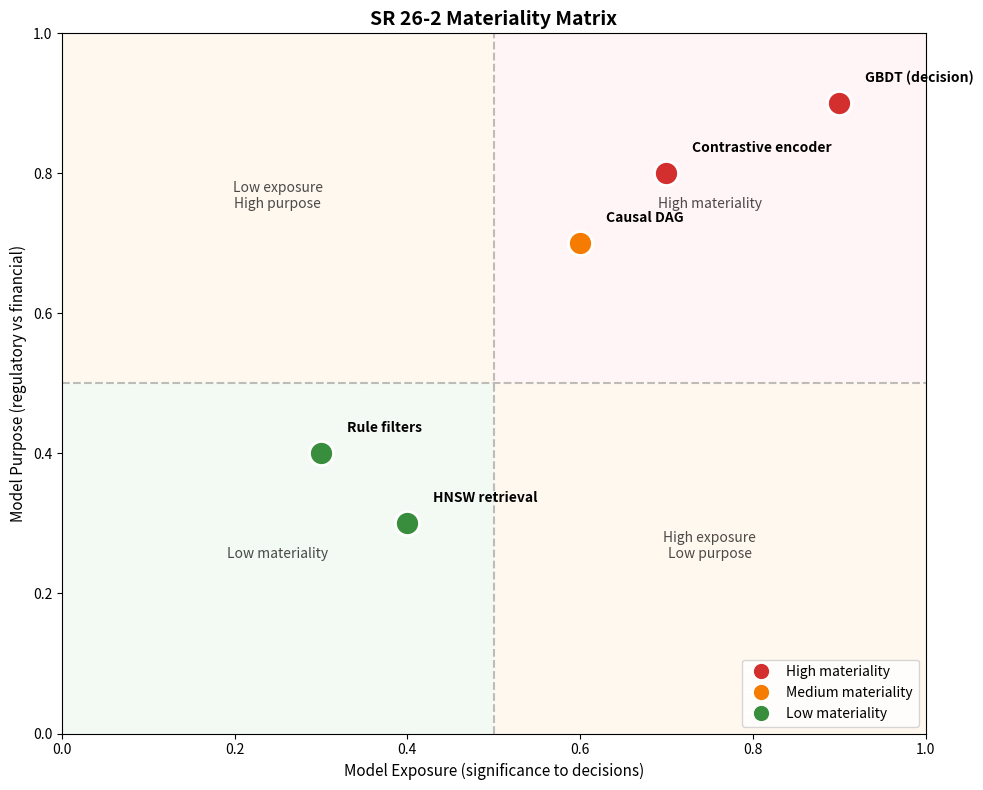
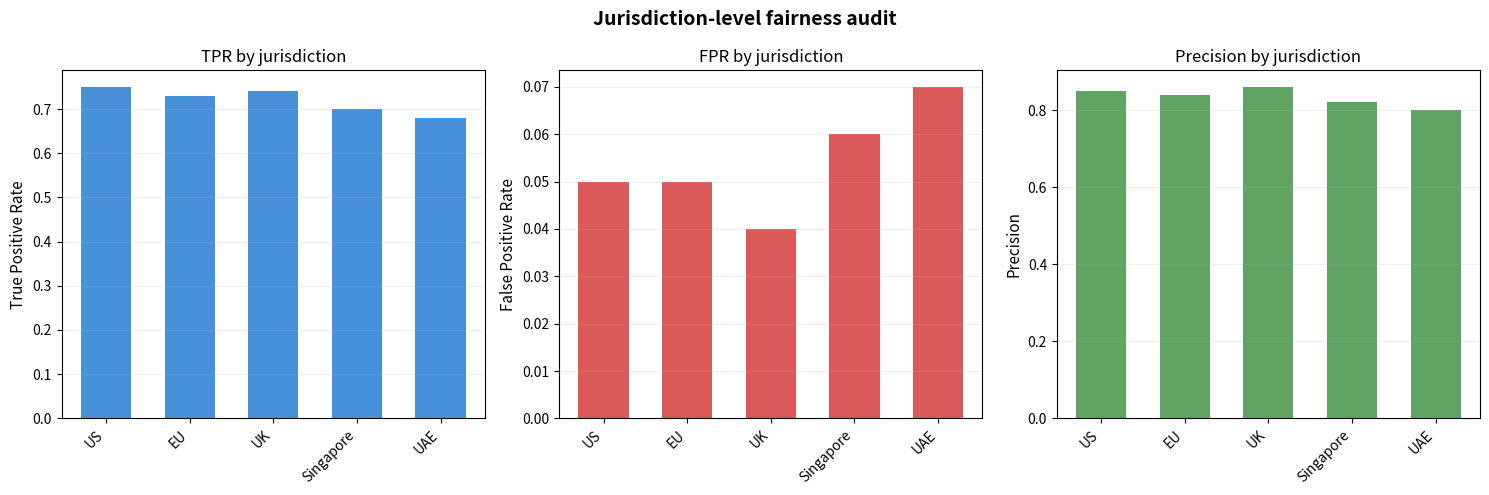
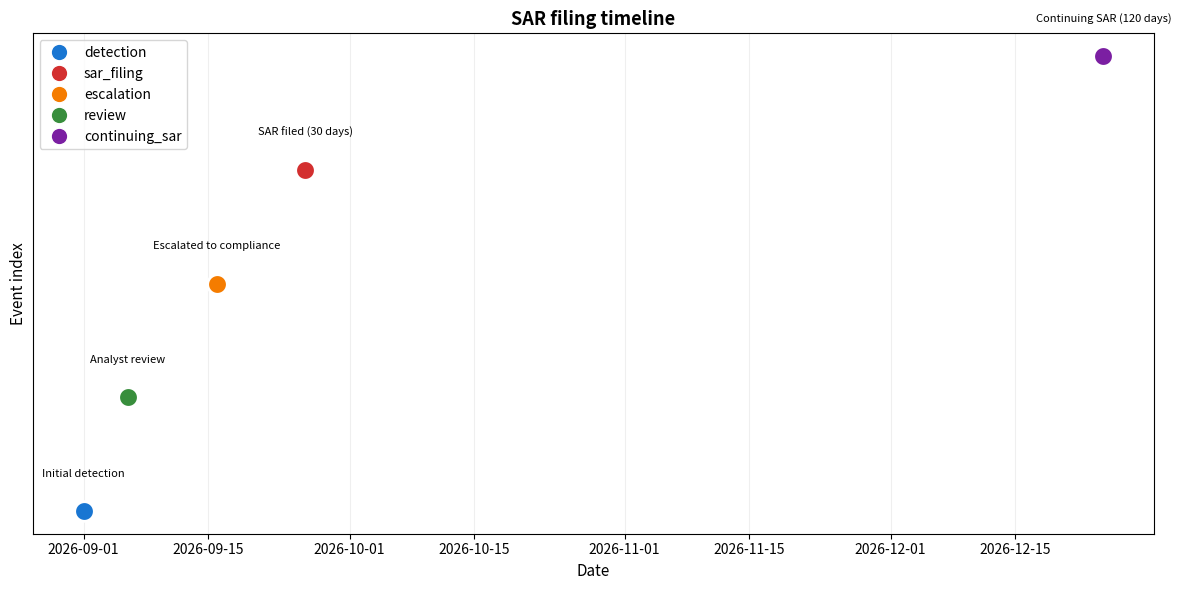

These figures' Python source, in order:
import datetime

import numpy as np
import matplotlib.pyplot as plt
from matplotlib.patches import Rectangle
from matplotlib.lines import Line2D


def plot_materiality_matrix(models, title="SR 26-2 Materiality Matrix",
                            filename="materiality_matrix.png"):
    """
    Визуализация materiality matrix для моделей Spillety.

    Args:
        models: list of dict {name, exposure (0-1), purpose (0-1), tier}
    """
    fig, ax = plt.subplots(figsize=(10, 8))

    # Background quadrants
    ax.add_patch(Rectangle((0, 0), 0.5, 0.5, facecolor='#E8F5E9', alpha=0.5))
    ax.add_patch(Rectangle((0.5, 0), 0.5, 0.5, facecolor='#FFF3E0', alpha=0.5))
    ax.add_patch(Rectangle((0, 0.5), 0.5, 0.5, facecolor='#FFF3E0', alpha=0.5))
    ax.add_patch(Rectangle((0.5, 0.5), 0.5, 0.5, facecolor='#FFEBEE', alpha=0.5))

    # Models
    colors = {'High': '#D32F2F', 'Medium': '#F57C00', 'Low': '#388E3C'}

    for m in models:
        color = colors.get(m['tier'], '#1976D2')
        ax.scatter(m['exposure'], m['purpose'], s=300, color=color,
                   zorder=5, edgecolors='white', linewidth=2)
        ax.annotate(m['name'], (m['exposure'], m['purpose']),
                    xytext=(m['exposure'] + 0.03, m['purpose'] + 0.03),
                    fontsize=10, fontweight='bold')

    # Labels
    ax.axhline(y=0.5, color='gray', linestyle='--', alpha=0.5)
    ax.axvline(x=0.5, color='gray', linestyle='--', alpha=0.5)

    ax.text(0.25, 0.75, 'Low exposure\nHigh purpose', ha='center', fontsize=10, alpha=0.7)
    ax.text(0.75, 0.75, 'High materiality', ha='center', fontsize=10, alpha=0.7)
    ax.text(0.25, 0.25, 'Low materiality', ha='center', fontsize=10, alpha=0.7)
    ax.text(0.75, 0.25, 'High exposure\nLow purpose', ha='center', fontsize=10, alpha=0.7)

    ax.set_xlabel('Model Exposure (significance to decisions)', fontsize=11)
    ax.set_ylabel('Model Purpose (regulatory vs financial)', fontsize=11)
    ax.set_title(title, fontsize=14, fontweight='bold')
    ax.set_xlim(0, 1)
    ax.set_ylim(0, 1)

    # Legend
    legend_elements = [
        Line2D([0], [0], marker='o', color='w', label='High materiality',
               markerfacecolor='#D32F2F', markersize=12),
        Line2D([0], [0], marker='o', color='w', label='Medium materiality',
               markerfacecolor='#F57C00', markersize=12),
        Line2D([0], [0], marker='o', color='w', label='Low materiality',
               markerfacecolor='#388E3C', markersize=12),
    ]
    ax.legend(handles=legend_elements, loc='lower right')

    plt.tight_layout()
    plt.savefig(filename, dpi=150, bbox_inches='tight')
    plt.show()
    plt.close(fig)


def plot_fairness_audit(groups, tpr_values, fpr_values, precision_values,
                        title="Jurisdiction-level fairness audit",
                        filename="fairness_audit.png"):
    """
    Визуализация fairness audit по юрисдикциям.

    Args:
        groups: list of str, jurisdictions
        tpr_values: list of float
        fpr_values: list of float
        precision_values: list of float
    """
    fig, axes = plt.subplots(1, 3, figsize=(15, 5))

    x = np.arange(len(groups))
    width = 0.6

    # TPR
    axes[0].bar(x, tpr_values, width, color='#1976D2', alpha=0.8)
    axes[0].set_xticks(x)
    axes[0].set_xticklabels(groups, rotation=45, ha='right')
    axes[0].set_ylabel('True Positive Rate', fontsize=11)
    axes[0].set_title('TPR by jurisdiction', fontsize=12)
    axes[0].grid(True, alpha=0.2, axis='y')

    # FPR
    axes[1].bar(x, fpr_values, width, color='#D32F2F', alpha=0.8)
    axes[1].set_xticks(x)
    axes[1].set_xticklabels(groups, rotation=45, ha='right')
    axes[1].set_ylabel('False Positive Rate', fontsize=11)
    axes[1].set_title('FPR by jurisdiction', fontsize=12)
    axes[1].grid(True, alpha=0.2, axis='y')

    # Precision
    axes[2].bar(x, precision_values, width, color='#388E3C', alpha=0.8)
    axes[2].set_xticks(x)
    axes[2].set_xticklabels(groups, rotation=45, ha='right')
    axes[2].set_ylabel('Precision', fontsize=11)
    axes[2].set_title('Precision by jurisdiction', fontsize=12)
    axes[2].grid(True, alpha=0.2, axis='y')

    plt.suptitle(title, fontsize=14, fontweight='bold')
    plt.tight_layout()
    plt.savefig(filename, dpi=150, bbox_inches='tight')
    plt.show()
    plt.close(fig)


def plot_sar_timeline(sar_events, title="SAR filing timeline", filename="sar_timeline.png"):
    """
    Визуализация timeline SAR filing.

    Args:
        sar_events: list of dict {date, type, description}
    """
    fig, ax = plt.subplots(figsize=(12, 6))

    dates = [e['date'] for e in sar_events]
    types = [e['type'] for e in sar_events]
    descriptions = [e.get('description', '') for e in sar_events]

    unique_types = list(set(types))
    colors = {t: c for t, c in zip(unique_types,
              ['#1976D2', '#D32F2F', '#F57C00', '#388E3C', '#7B1FA2', '#00ACC1', '#5E35B1', '#F06292'])}

    for i, (date, typ, desc) in enumerate(zip(dates, types, descriptions)):
        color = colors.get(typ, '#1976D2')
        ax.scatter(date, i, s=200, color=color, zorder=5,
                   edgecolors='white', linewidth=2)
        if desc:
            ax.text(date, i + 0.3, desc, ha='center', fontsize=8)

    ax.set_xlabel('Date', fontsize=11)
    ax.set_ylabel('Event index', fontsize=11)
    ax.set_title(title, fontsize=13, fontweight='bold')
    ax.grid(True, alpha=0.2)
    ax.set_yticks([])

    # Legend
    legend_elements = [
        Line2D([0], [0], marker='o', color='w', label=t,
               markerfacecolor=colors[t], markersize=12)
        for t in unique_types
    ]
    ax.legend(handles=legend_elements, loc='best')

    plt.tight_layout()
    plt.savefig(filename, dpi=150, bbox_inches='tight')
    plt.show()
    plt.close(fig)


# Пример вызова
if __name__ == "__main__":
    # Materiality matrix
    models = [
        {'name': 'GBDT (decision)', 'exposure': 0.9, 'purpose': 0.9, 'tier': 'High'},
        {'name': 'Contrastive encoder', 'exposure': 0.7, 'purpose': 0.8, 'tier': 'High'},
        {'name': 'Causal DAG', 'exposure': 0.6, 'purpose': 0.7, 'tier': 'Medium'},
        {'name': 'HNSW retrieval', 'exposure': 0.4, 'purpose': 0.3, 'tier': 'Low'},
        {'name': 'Rule filters', 'exposure': 0.3, 'purpose': 0.4, 'tier': 'Low'},
    ]
    plot_materiality_matrix(models, filename="10-8-1_materiality_matrix.png")

    # Fairness audit
    groups = ['US', 'EU', 'UK', 'Singapore', 'UAE']
    tpr_values = [0.75, 0.73, 0.74, 0.70, 0.68]
    fpr_values = [0.05, 0.05, 0.04, 0.06, 0.07]
    precision_values = [0.85, 0.84, 0.86, 0.82, 0.80]
    plot_fairness_audit(groups, tpr_values, fpr_values, precision_values,
                        filename="10-8-2_fairness_audit.png")

    # SAR timeline
    base = datetime.datetime(2026, 9, 1)
    sar_events = [
        {'date': base, 'type': 'detection', 'description': 'Initial detection'},
        {'date': base + datetime.timedelta(days=5), 'type': 'review', 'description': 'Analyst review'},
        {'date': base + datetime.timedelta(days=15), 'type': 'escalation', 'description': 'Escalated to compliance'},
        {'date': base + datetime.timedelta(days=25), 'type': 'sar_filing', 'description': 'SAR filed (30 days)'},
        {'date': base + datetime.timedelta(days=115), 'type': 'continuing_sar', 'description': 'Continuing SAR (120 days)'},
    ]
    plot_sar_timeline(sar_events, filename="10-8-3_sar_timeline.png")
